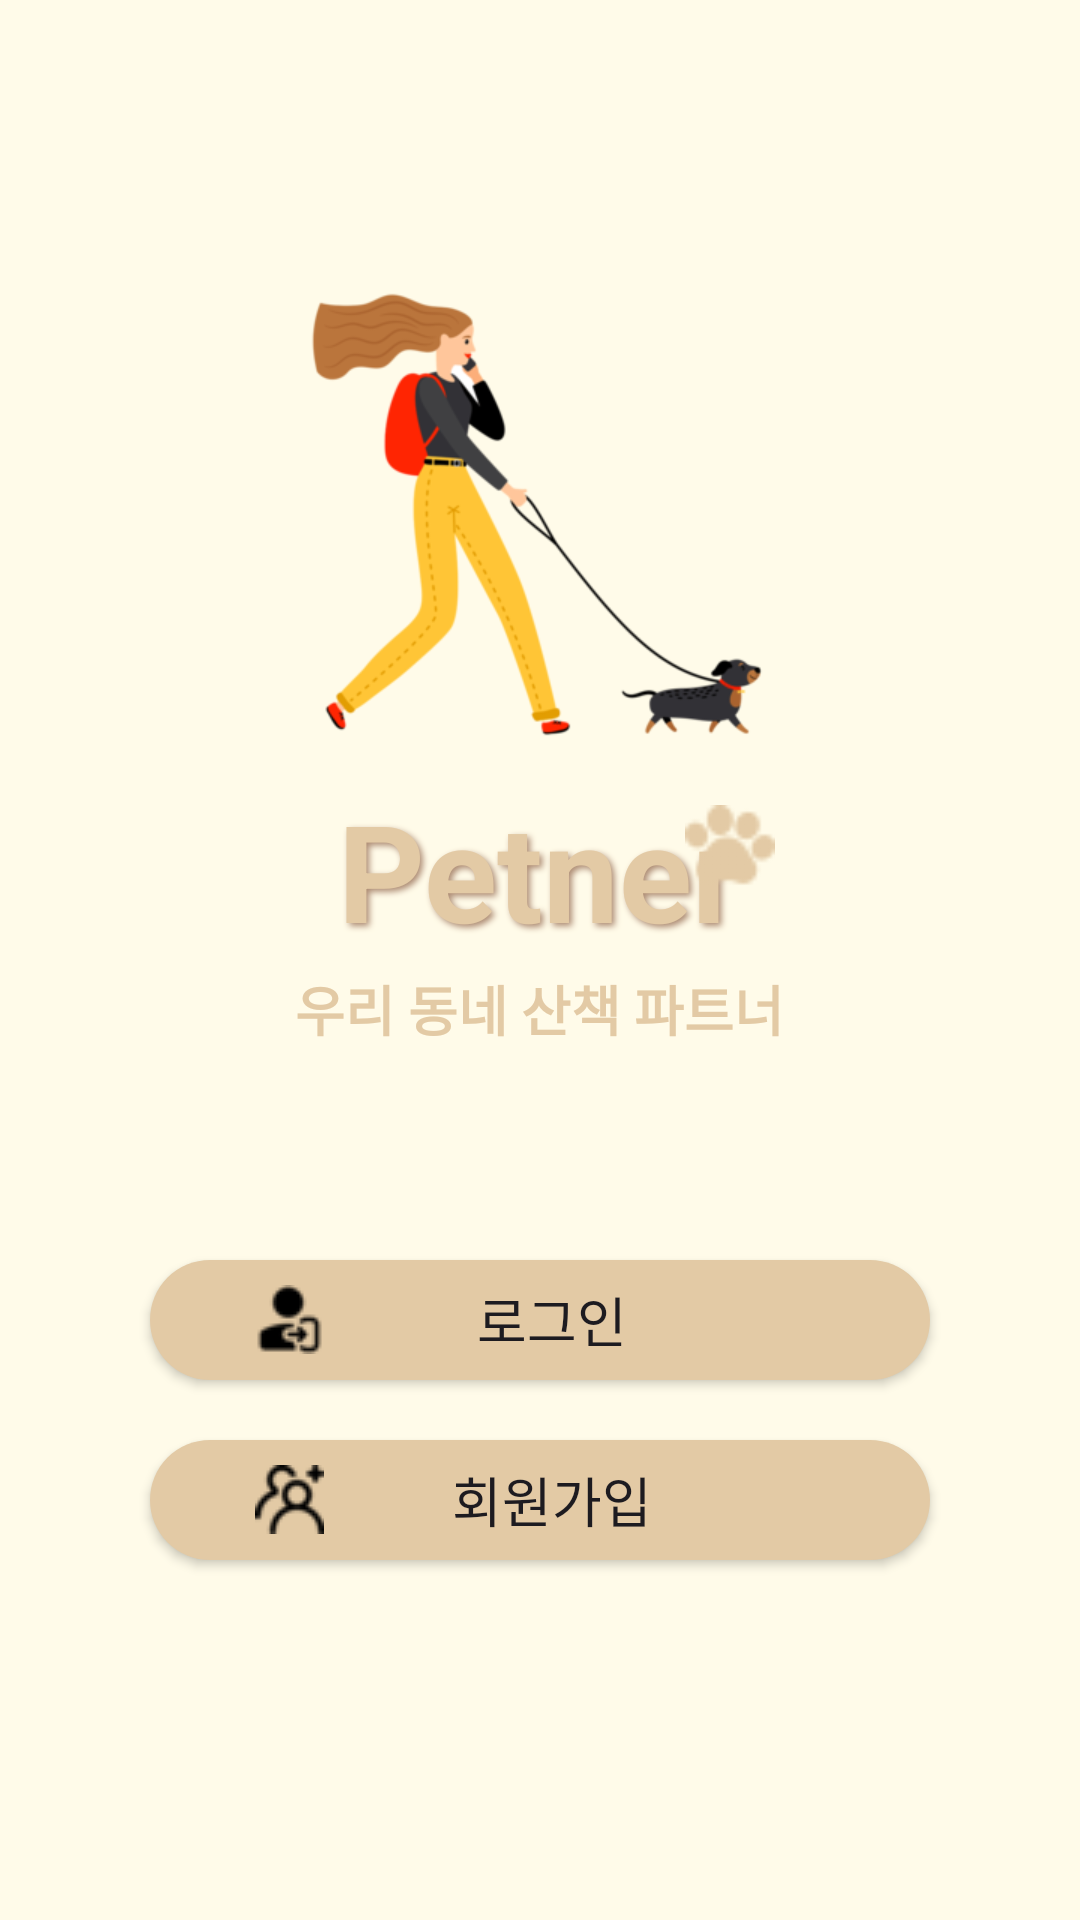

Android layout source for this screen:
<!-- AndroidManifest.xml: application theme Theme.PETner -->
<!-- res/layout/start.xml -->
<?xml version="1.0" encoding="utf-8"?>
<RelativeLayout
    android:layout_width="match_parent"
    android:layout_height="match_parent"
    android:background="#FFFBE9"
    xmlns:android="http://schemas.android.com/apk/res/android">

    
    <ImageView
        android:id="@+id/appImageView"
        android:layout_width="match_parent"
        android:layout_height="180dp"
        android:src="@drawable/walk_dog"
        android:layout_centerHorizontal="true"
        android:layout_alignParentTop="true"
        android:layout_marginTop="80dp"/>

    
    <TextView
        android:id="@+id/titleTextView"
        android:layout_width="wrap_content"
        android:layout_height="wrap_content"
        android:text="Petner"
        android:textSize="45sp"
        android:layout_centerHorizontal="true"
        android:layout_below="@id/appImageView"
        android:textColor="#E3CAA5"
        android:textStyle="bold"
        android:shadowColor="#AD8B73"
        android:shadowDx="3"
        android:shadowDy="3"
        android:shadowRadius="5"/>

    
    <TextView
        android:id="@+id/subtitleTextView"
        android:layout_width="wrap_content"
        android:layout_height="wrap_content"
        android:text="우리 동네 산책 파트너"
        android:textStyle="bold"
        android:textSize="18sp"
        android:layout_below="@id/titleTextView"
        android:layout_centerHorizontal="true"
        android:layout_marginTop="3dp"
        android:textColor="#E3CAA5" />

    


    

    <ImageView
        android:id="@+id/imageNextToTitle"
        android:layout_width="30dp"
        android:layout_height="30dp"
        android:layout_below="@id/titleTextView"
        android:layout_marginStart="-132dp"
        android:layout_marginTop="-52dp"
        android:layout_toEndOf="@id/appImageView"
        android:src="@drawable/pawprint" />

    <android.widget.Button
        android:id="@+id/signupButton"
        android:layout_width="match_parent"
        android:layout_height="40dp"
        android:layout_alignParentBottom="true"
        android:layout_marginBottom="120dp"
        android:layout_marginLeft="50dp"
        android:layout_marginRight="50dp"
        android:background="@drawable/rounded_button"
        android:drawableLeft="@drawable/signup"
        android:paddingLeft="35dp"
        android:paddingRight="50dp"
        android:text="회원가입"
        android:textSize="18sp"/>

    
    <android.widget.Button
        android:id="@+id/loginButton"
        android:layout_width="match_parent"
        android:layout_height="40dp"
        android:layout_above="@id/signupButton"
        android:layout_marginBottom="20dp"
        android:layout_marginLeft="50dp"
        android:layout_marginRight="50dp"
        android:background="@drawable/rounded_button"
        android:drawableLeft="@drawable/login"
        android:paddingLeft="35dp"
        android:paddingRight="50dp"
        android:text="로그인"
        android:textSize="18sp"/>
</RelativeLayout>
<!-- resources referenced by this layout -->
<resources>
  <!-- drawable login: png bitmap (drawable, 755 bytes) -->
  <!-- drawable pawprint: png bitmap (drawable, 1732 bytes) -->
  <!-- drawable rounded_button (drawable) -->
  <?xml version="1.0" encoding="utf-8"?>
  <shape xmlns:android="http://schemas.android.com/apk/res/android"
      android:shape="rectangle">
  
      
      <corners android:radius="60dp" />
  
      
      <solid android:color="#E3CAA5" />
  
      
      <stroke
          android:width="0dp"
          android:color="#E3CAA5" />
  
  </shape>
  <!-- drawable signup: png bitmap (drawable, 847 bytes) -->
  <!-- drawable walk_dog: png bitmap (drawable, 34812 bytes) -->
  <style name="Theme.PETner" parent="Base.Theme.PETner" />
  <style name="Base.Theme.PETner" parent="Theme.Material3.DayNight.NoActionBar">
          
          <item name="colorPrimaryDark">#AD8B73</item>
          <item name="colorPrimary">#AD8B73</item>
      </style>
</resources>
